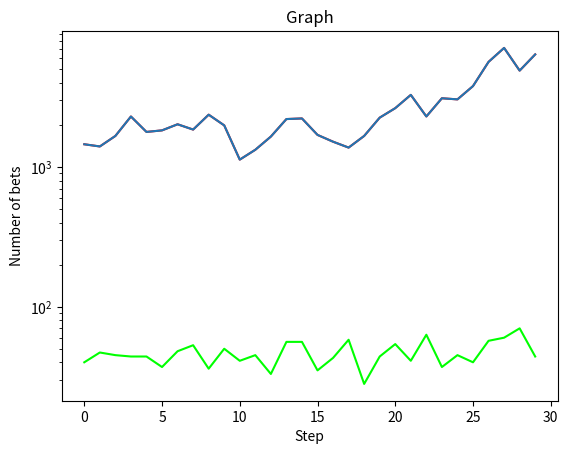

The script that saved this image:
#!/usr/bin/env python

import matplotlib.pyplot as plt
import math
import random

def bet(p, b, stake):
	overvalue = random.random()

	# a lot of bookmakers don't let you bet under £1
	if stake < 1:
		return 0

	if overvalue < p:
		return stake * b

	return -stake

def expected_value(p, b, stake):
	if b < 0:
		return 0

	return stake * (b * p - 1 + p)

def kelly_criterion(p, b):
	if b < 0:
		return 0

	return p - (1 - p) / b

def accumulate_bets(bankroll, baseline=1):
	working_bankroll = bankroll
	this_day = 0
	ev = 0

	probabilities = []
	ratios = []
	stakes = []

	while ev < 90 or this_day < bets_per_day:
		fair_odds = random.uniform(1.05, 2)
		#overvalue = random.uniform(1, 1.1)
		overvalue = 0.2 * math.exp(-this_day) + baseline
		#overvalue = 1.2

		odds = fair_odds * overvalue

		p = 1 / fair_odds
		b = odds - 1
		stake = kelly_criterion(p, b) * working_bankroll * 1

		# print(f"{stake:.2f} {this_day}")

		if stake < 1:
			break

		ev =+ expected_value(p, b, stake)

		probabilities.append(p)
		ratios.append(b)
		stakes.append(stake)

		working_bankroll -= stake

		this_day += 1

	print("")

	for i in range(len(stakes)):
		bankroll += bet(probabilities[i], ratios[i], stakes[i])

	return bankroll, this_day


bankroll = 1000
n = 30
bets_per_day = 40

x = []
y = []

n_bets = 0
bet_list = []

debt = 0

for i in range(n):
	bankroll, this_day = accumulate_bets(bankroll, 1.03)

	if bankroll < 1000:
		bankroll += 1000 # get some extra help
		debt += 1000

	if bankroll <= 0:
		break

	if i % 30 == 0 and i != 0:
		bankroll -= 1000 + debt # expenses and debt
		debt = 0

	x.append(i)
	y.append(bankroll)
	bet_list.append(this_day)

plt.plot(x, y, c=(1, 0, 0))

plt.xlabel("Step")
plt.ylabel("Bankroll")

plt.title("Graph")

plt.show()

plt.plot(x, y)

plt.xlabel("Step")
plt.ylabel("Bankroll")

plt.title("Graph")

plt.yscale("log")

plt.show()

plt.plot(x, bet_list, c=(0, 1, 0))

plt.xlabel("Step")
plt.ylabel("Number of bets")

plt.title("Graph")

plt.show()
